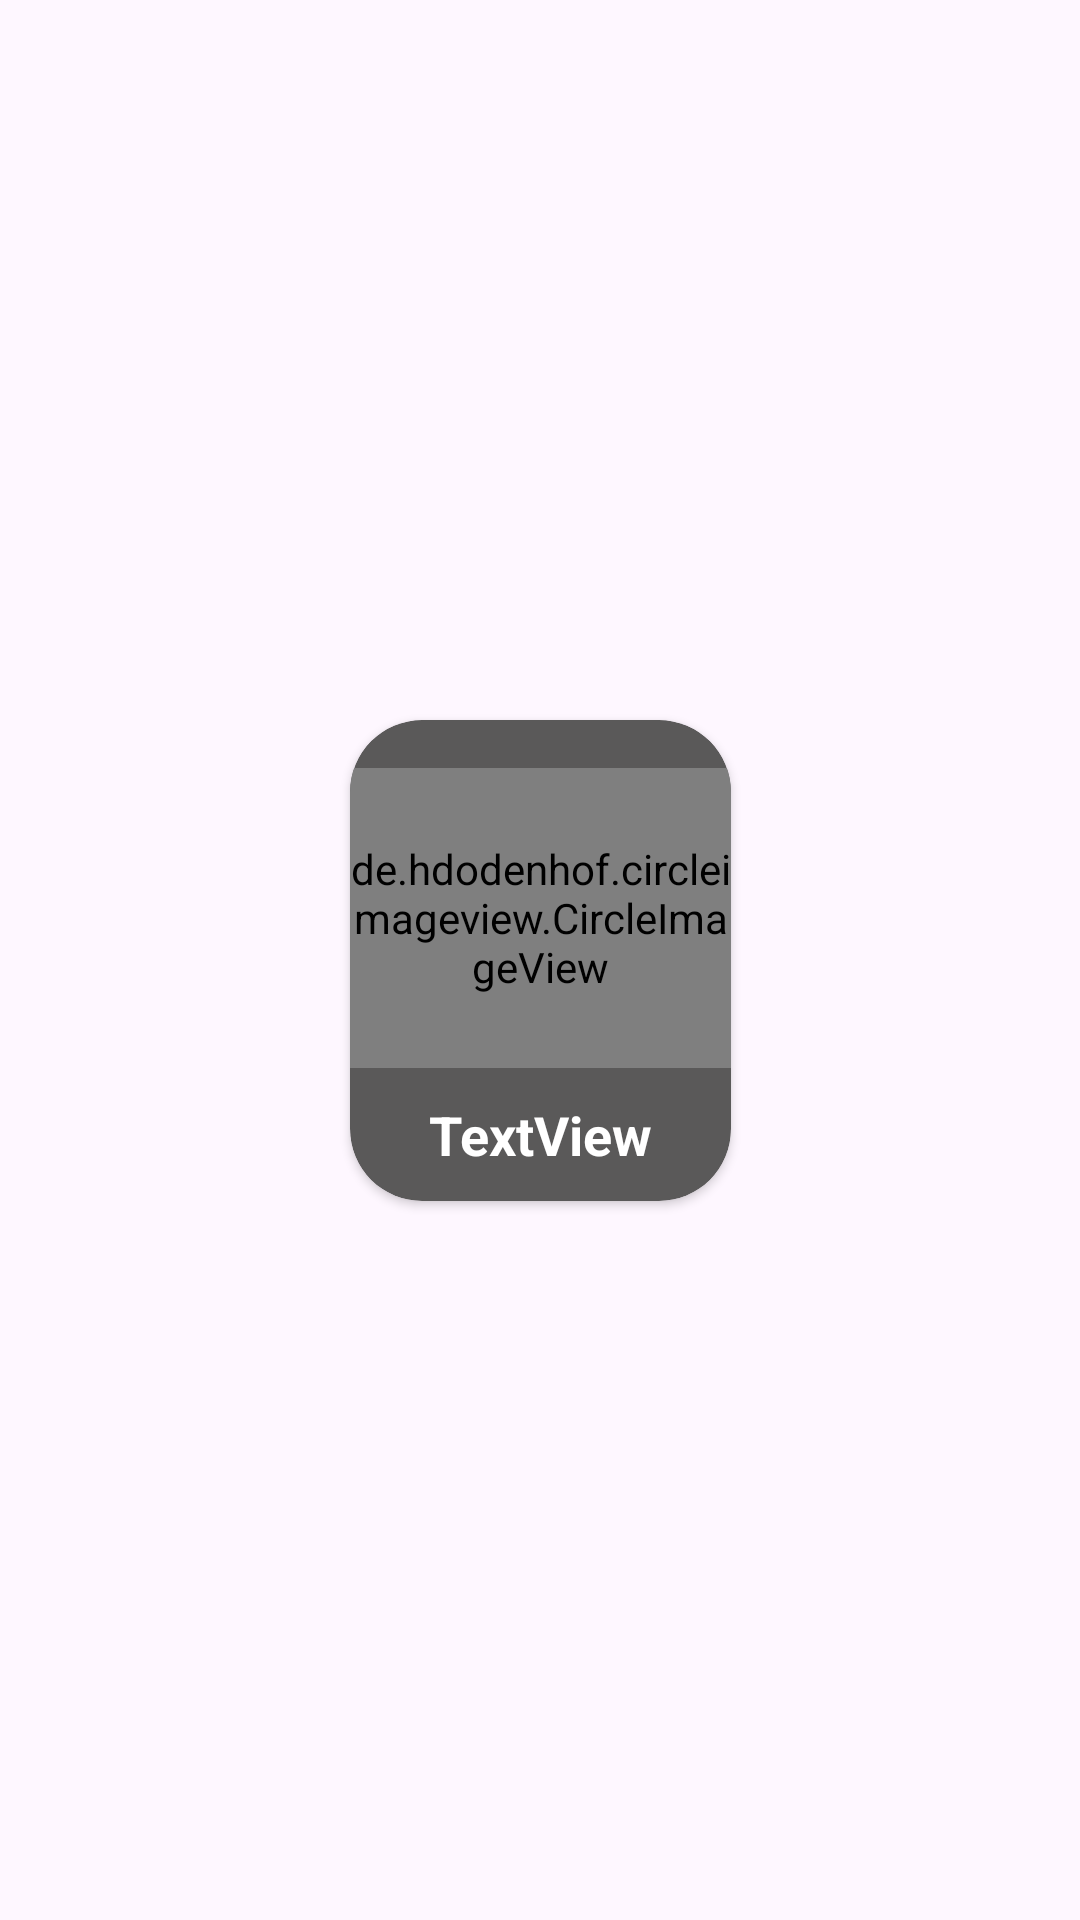

Produce the Android XML layout that renders to this screen, including the resource entries it uses.
<!-- AndroidManifest.xml: application theme Theme.Notiii -->
<!-- res/layout/chatsadapter.xml -->
<?xml version="1.0" encoding="utf-8"?>
<androidx.constraintlayout.widget.ConstraintLayout xmlns:android="http://schemas.android.com/apk/res/android"
    xmlns:app="http://schemas.android.com/apk/res-auto"
    xmlns:tools="http://schemas.android.com/tools"
    android:layout_margin="10dp"
    android:id="@+id/viewbarr"
    android:layout_width="wrap_content"
    android:layout_height="wrap_content">

    <androidx.cardview.widget.CardView
        android:layout_width="wrap_content"
        android:layout_height="wrap_content"
        android:backgroundTint="#5A5959"
        app:cardCornerRadius="24dp"
        app:layout_constraintBottom_toBottomOf="parent"
        app:layout_constraintEnd_toEndOf="parent"
        app:layout_constraintStart_toStartOf="parent"
        app:layout_constraintTop_toTopOf="parent">

        <androidx.constraintlayout.widget.ConstraintLayout
            android:layout_width="match_parent"
            android:layout_height="match_parent">


            <androidx.cardview.widget.CardView
                android:layout_width="wrap_content"
                android:layout_height="wrap_content"
                android:layout_marginTop="18dp"
                android:id="@+id/notification"
                android:visibility="gone"

                android:layout_marginEnd="22dp"
                app:cardCornerRadius="8dp"
                app:layout_constraintEnd_toEndOf="parent"
                app:layout_constraintTop_toTopOf="parent">
                <View
                    android:layout_width="16dp"
                    android:layout_height="16dp"

                    android:background="@color/Blue"
                    tools:layout_editor_absoluteX="91dp"
                    tools:layout_editor_absoluteY="14dp" />
            </androidx.cardview.widget.CardView>

            <de.hdodenhof.circleimageview.CircleImageView
                android:id="@+id/imageView5"
                android:layout_width="127dp"
                android:layout_height="100dp"
                android:layout_marginTop="16dp"
                app:layout_constraintEnd_toEndOf="parent"
                app:layout_constraintStart_toStartOf="parent"
                app:layout_constraintTop_toTopOf="parent"
                app:srcCompat="@drawable/baseline_account_circle_24" />

            <TextView
                android:id="@+id/textView12"
                android:layout_width="wrap_content"
                android:layout_height="wrap_content"
                android:layout_margin="10dp"
                android:layout_marginTop="10dp"
                android:text="TextView"
                android:textColor="@color/white"
                android:textSize="18dp"
                android:textStyle="bold"
                app:layout_constraintBottom_toBottomOf="parent"
                app:layout_constraintEnd_toEndOf="@+id/imageView5"
                app:layout_constraintStart_toStartOf="@+id/imageView5"
                app:layout_constraintTop_toBottomOf="@+id/imageView5" />




        </androidx.constraintlayout.widget.ConstraintLayout>
    </androidx.cardview.widget.CardView>

</androidx.constraintlayout.widget.ConstraintLayout>
<!-- resources referenced by this layout -->
<resources>
  <color name="Blue">#03A9F4</color>
  <color name="white">#FFFFFFFF</color>
  <!-- drawable baseline_account_circle_24 (drawable) -->
  <vector android:height="24dp" android:tint="#908989"
      android:viewportHeight="24" android:viewportWidth="24"
      android:width="24dp" xmlns:android="http://schemas.android.com/apk/res/android">
      <path android:fillColor="@android:color/white" android:pathData="M12,2C6.48,2 2,6.48 2,12s4.48,10 10,10s10,-4.48 10,-10S17.52,2 12,2zM12,6c1.93,0 3.5,1.57 3.5,3.5S13.93,13 12,13s-3.5,-1.57 -3.5,-3.5S10.07,6 12,6zM12,20c-2.03,0 -4.43,-0.82 -6.14,-2.88C7.55,15.8 9.68,15 12,15s4.45,0.8 6.14,2.12C16.43,19.18 14.03,20 12,20z"/>
  </vector>
  <style name="Theme.Notiii" parent="Base.Theme.Notiii" />
  <style name="Base.Theme.Notiii" parent="Theme.Material3.DayNight.NoActionBar">
          
          
          <item name="colorPrimary">#03A9F4</item>
      </style>
</resources>
